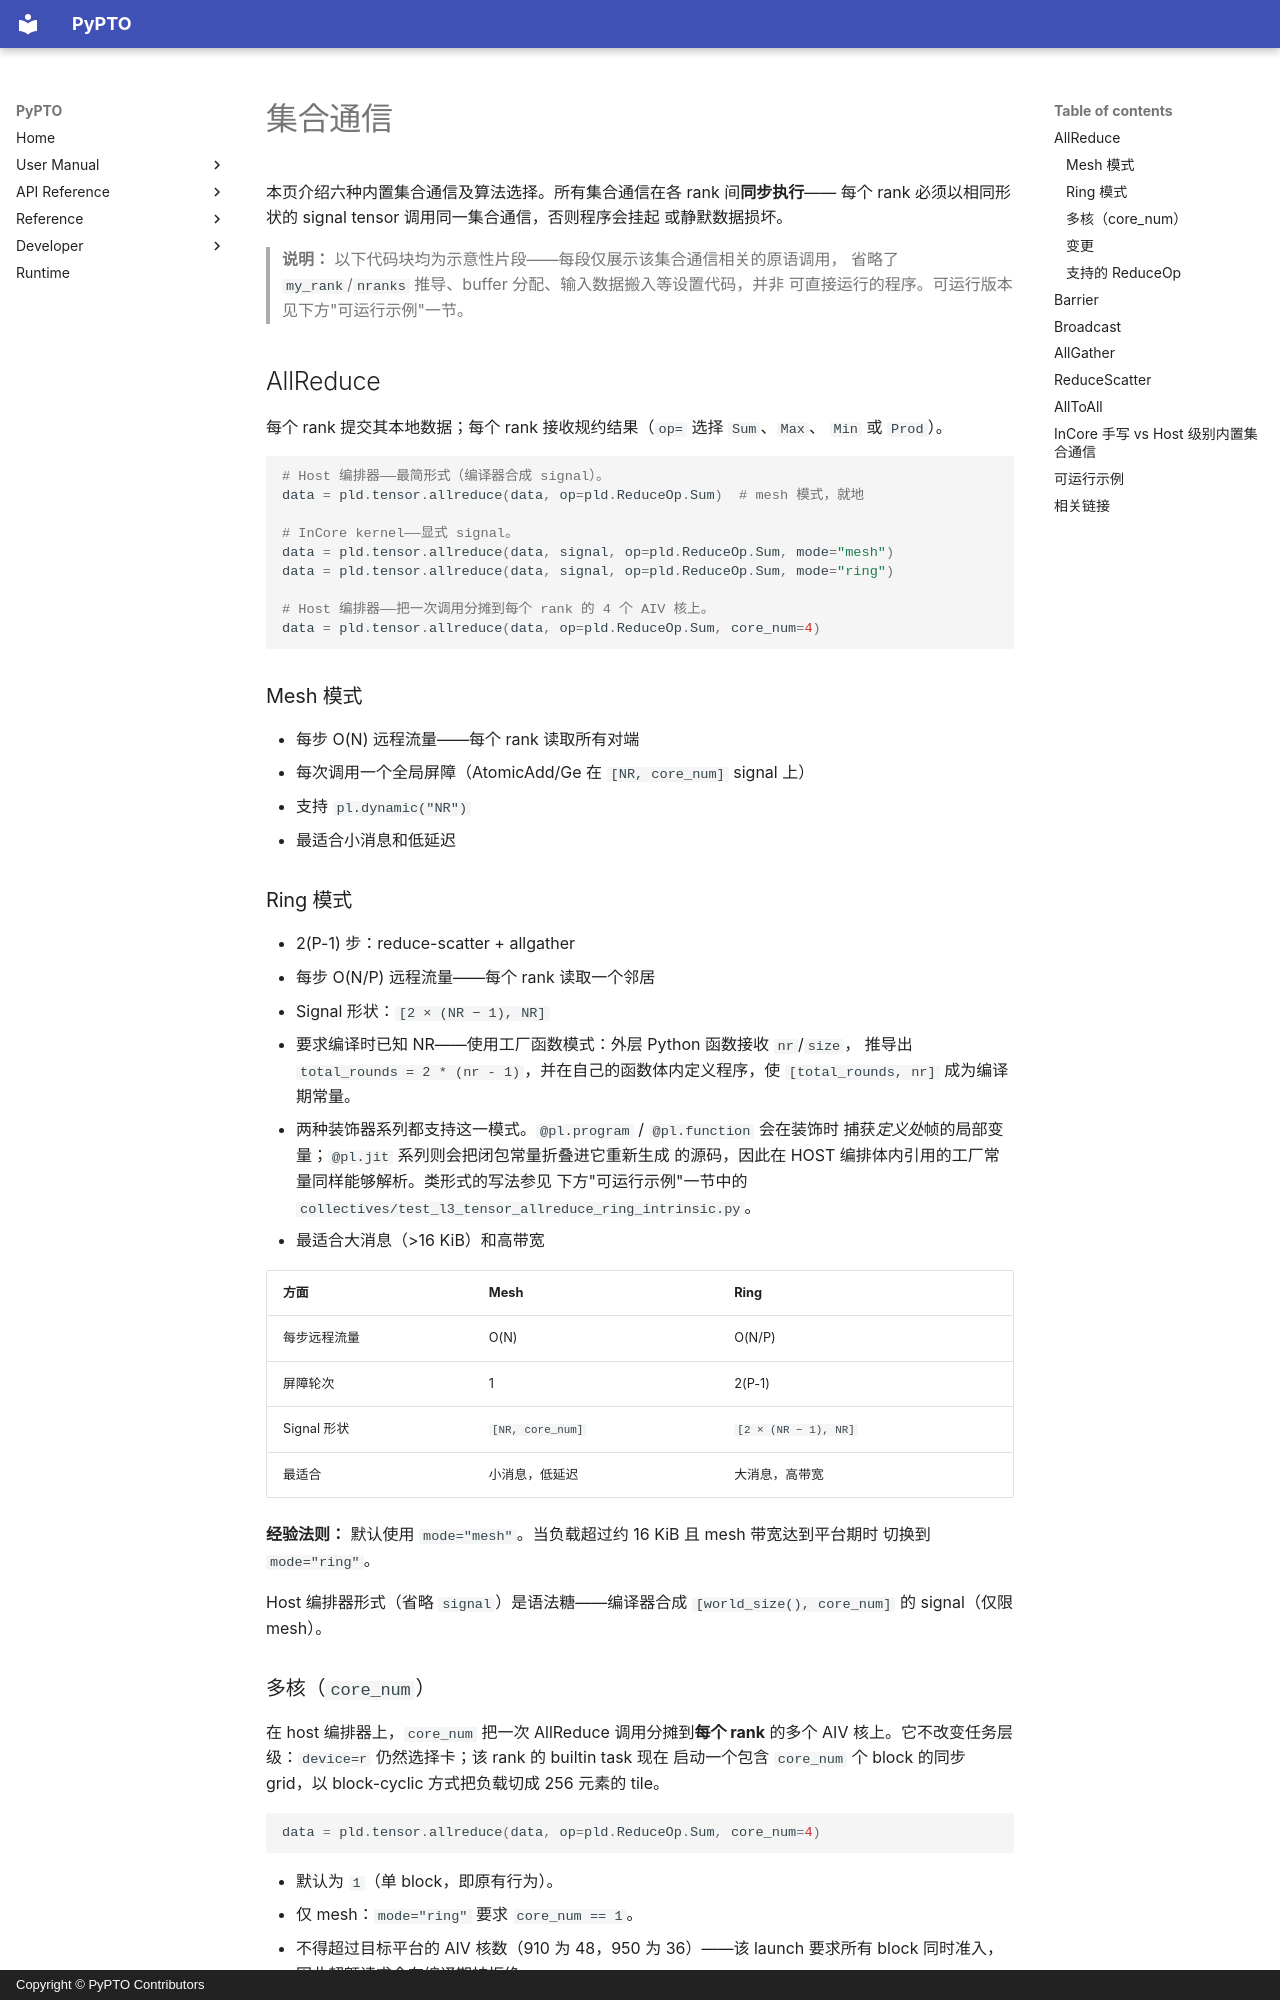

repository: hw-native-sys/pypto · page: zh/user/distributed/01-collectives/index.html · generator: mkdocs · copyright: Copyright © PyPTO Contributors

# 集合通信

本页介绍六种内置集合通信及算法选择。所有集合通信在各 rank 间**同步执行**——
每个 rank 必须以相同形状的 signal tensor 调用同一集合通信，否则程序会挂起
或静默数据损坏。

> **说明：** 以下代码块均为示意性片段——每段仅展示该集合通信相关的原语调用，
> 省略了 `my_rank`/`nranks` 推导、buffer 分配、输入数据搬入等设置代码，并非
> 可直接运行的程序。可运行版本见下方"可运行示例"一节。

## AllReduce

每个 rank 提交其本地数据；每个 rank 接收规约结果（`op=` 选择 `Sum`、`Max`、
`Min` 或 `Prod`）。

```python
# Host 编排器——最简形式（编译器合成 signal）。
data = pld.tensor.allreduce(data, op=pld.ReduceOp.Sum)  # mesh 模式，就地

# InCore kernel——显式 signal。
data = pld.tensor.allreduce(data, signal, op=pld.ReduceOp.Sum, mode="mesh")
data = pld.tensor.allreduce(data, signal, op=pld.ReduceOp.Sum, mode="ring")

# Host 编排器——把一次调用分摊到每个 rank 的 4 个 AIV 核上。
data = pld.tensor.allreduce(data, op=pld.ReduceOp.Sum, core_num=4)
```

### Mesh 模式

- 每步 O(N) 远程流量——每个 rank 读取所有对端
- 每次调用一个全局屏障（AtomicAdd/Ge 在 `[NR, core_num]` signal 上）
- 支持 `pl.dynamic("NR")`
- 最适合小消息和低延迟

### Ring 模式

- 2(P-1) 步：reduce-scatter + allgather
- 每步 O(N/P) 远程流量——每个 rank 读取一个邻居
- Signal 形状：`[2 × (NR − 1), NR]`
- 要求编译时已知 NR——使用工厂函数模式：外层 Python 函数接收 `nr`/`size`，
  推导出 `total_rounds = 2 * (nr - 1)`，并在自己的函数体内定义程序，使
  `[total_rounds, nr]` 成为编译期常量。
- 两种装饰器系列都支持这一模式。`@pl.program` / `@pl.function` 会在装饰时
  捕获*定义处*帧的局部变量；`@pl.jit` 系列则会把闭包常量折叠进它重新生成
  的源码，因此在 HOST 编排体内引用的工厂常量同样能够解析。类形式的写法参见
  下方"可运行示例"一节中的
  `collectives/test_l3_tensor_allreduce_ring_intrinsic.py`。
- 最适合大消息（>16 KiB）和高带宽

| 方面 | Mesh | Ring |
| ---- | ---- | ---- |
| 每步远程流量 | O(N) | O(N/P) |
| 屏障轮次 | 1 | 2(P-1) |
| Signal 形状 | `[NR, core_num]` | `[2 × (NR − 1), NR]` |
| 最适合 | 小消息，低延迟 | 大消息，高带宽 |

**经验法则：** 默认使用 `mode="mesh"`。当负载超过约 16 KiB 且 mesh 带宽达到平台期时
切换到 `mode="ring"`。

Host 编排器形式（省略 `signal`）是语法糖——编译器合成 `[world_size(), core_num]` 的
signal（仅限 mesh）。

### 多核（`core_num`）

在 host 编排器上，`core_num` 把一次 AllReduce 调用分摊到**每个 rank** 的多个
AIV 核上。它不改变任务层级：`device=r` 仍然选择卡；该 rank 的 builtin task 现在
启动一个包含 `core_num` 个 block 的同步 grid，以 block-cyclic 方式把负载切成
256 元素的 tile。

```python
data = pld.tensor.allreduce(data, op=pld.ReduceOp.Sum, core_num=4)
```

- 默认为 `1`（单 block，即原有行为）。
- 仅 mesh：`mode="ring"` 要求 `core_num == 1`。
- 不得超过目标平台的 AIV 核数（910 为 48，950 为 36）——该 launch 要求所有
  block 同时准入，因此超额请求会在编译期被拒绝。
- 显式 `signal` 需要每个 block 一条 lane：`[world_size(), stride]` 且
  `stride >= core_num`。rank-1 的 `[world_size()]` signal 只适用于 `core_num=1`。
- InCore kernel 保持 `core_num=1`，改用外层 `pl.spmd(...)`。

### 变更

`target: InOut` — 数据既被读取（作为规约输入）又被写入（作为规约结果）。所有 rank
必须传入形状相同的 `target` tensor。
